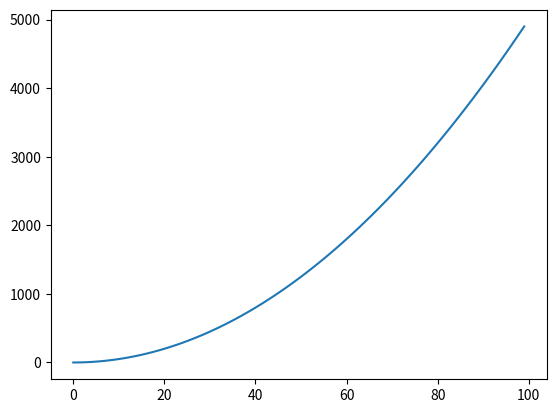

This chart was generated by the following Python code:
import matplotlib.pyplot as plt
import numpy as np


def computevalues(e):
    return (e * e) / 2


evalues = np.arange(100)
print(evalues)
computed_e = computevalues(evalues)
print(computed_e)

plt.plot(evalues, computed_e)

plt.show()
